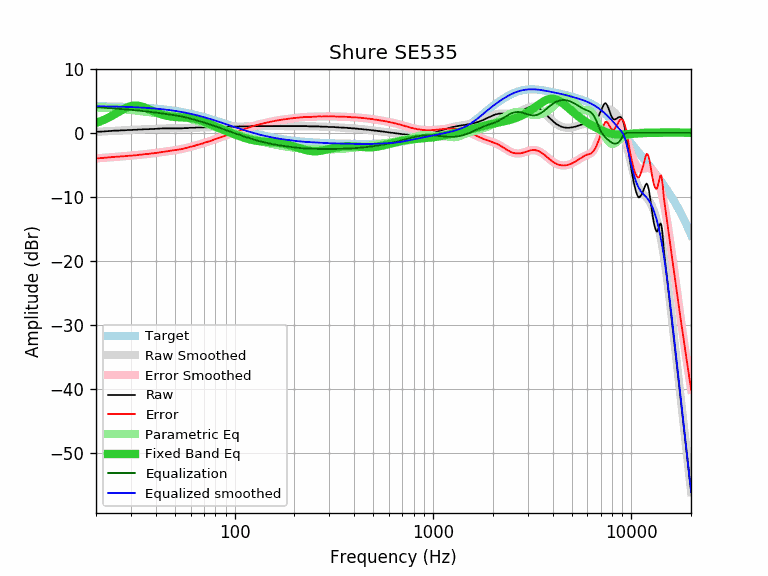

Source data for this figure (header and first rows):
equalization, equalized_raw, equalized_smoothed, error, error_smoothed, frequency, parametric_eq, raw, smoothed, target
4.00, 4.14, 4.14, -3.99, -4.00, 20, 1.53, 0.14, 0.14, 4.14
3.95, 4.12, 4.13, -3.97, -3.95, 21, 1.77, 0.16, 0.18, 4.13
3.91, 4.11, 4.12, -3.92, -3.91, 22, 2.03, 0.20, 0.21, 4.12
3.86, 4.12, 4.11, -3.86, -3.86, 23, 2.32, 0.25, 0.25, 4.11
3.82, 4.11, 4.10, -3.80, -3.82, 24, 2.62, 0.29, 0.28, 4.10
3.78, 4.11, 4.09, -3.75, -3.78, 25, 2.93, 0.33, 0.31, 4.09
3.73, 4.07, 4.07, -3.74, -3.73, 26, 3.24, 0.33, 0.34, 4.07
3.69, 4.07, 4.06, -3.67, -3.69, 27, 3.54, 0.38, 0.37, 4.06
3.65, 4.03, 4.04, -3.66, -3.65, 28, 3.80, 0.38, 0.39, 4.04
3.61, 4.03, 4.03, -3.60, -3.61, 29, 4.00, 0.42, 0.42, 4.03
3.57, 3.99, 4.01, -3.58, -3.57, 30, 4.15, 0.42, 0.44, 4.01
3.53, 3.99, 3.99, -3.53, -3.53, 31, 4.23, 0.46, 0.46, 3.99
3.49, 3.95, 3.97, -3.51, -3.49, 32, 4.24, 0.46, 0.48, 3.97
3.45, 3.96, 3.95, -3.44, -3.45, 33, 4.19, 0.51, 0.50, 3.95
3.41, 3.92, 3.93, -3.41, -3.41, 34, 4.09, 0.51, 0.52, 3.93
3.36, 3.92, 3.90, -3.35, -3.36, 35, 3.96, 0.55, 0.54, 3.90
3.32, 3.88, 3.88, -3.33, -3.32, 36, 3.81, 0.55, 0.56, 3.88
3.28, 3.83, 3.85, -3.30, -3.28, 37, 3.65, 0.55, 0.57, 3.85
3.24, 3.83, 3.83, -3.23, -3.24, 38, 3.49, 0.59, 0.59, 3.83
3.19, 3.79, 3.80, -3.20, -3.19, 39, 3.34, 0.59, 0.61, 3.80
3.15, 3.76, 3.77, -3.16, -3.15, 40, 3.19, 0.61, 0.62, 3.77
3.10, 3.75, 3.74, -3.10, -3.10, 41, 3.06, 0.64, 0.63, 3.74
3.06, 3.70, 3.71, -3.06, -3.06, 42, 2.95, 0.64, 0.64, 3.71
3.02, 3.68, 3.67, -3.01, -3.02, 43, 2.84, 0.66, 0.66, 3.67
2.98, 3.66, 3.64, -2.96, -2.98, 44, 2.75, 0.68, 0.66, 3.64
2.93, 3.62, 3.60, -2.92, -2.93, 45, 2.68, 0.68, 0.67, 3.60
2.89, 3.58, 3.57, -2.88, -2.89, 46, 2.62, 0.68, 0.68, 3.57
2.85, 3.53, 3.53, -2.85, -2.85, 47, 2.56, 0.68, 0.68, 3.53
2.81, 3.49, 3.49, -2.81, -2.81, 48, 2.52, 0.68, 0.68, 3.49
2.77, 3.45, 3.45, -2.77, -2.77, 49, 2.49, 0.68, 0.68, 3.45
2.73, 3.41, 3.41, -2.73, -2.73, 50, 2.46, 0.68, 0.69, 3.41
2.68, 3.36, 3.37, -2.69, -2.68, 51, 2.44, 0.68, 0.69, 3.37
2.63, 3.32, 3.33, -2.64, -2.63, 52, 2.43, 0.68, 0.69, 3.33
2.59, 3.27, 3.28, -2.60, -2.59, 53, 2.42, 0.68, 0.70, 3.28
2.54, 3.22, 3.24, -2.56, -2.54, 54, 2.40, 0.68, 0.70, 3.24
2.48, 3.19, 3.19, -2.49, -2.48, 55, 2.39, 0.70, 0.71, 3.19
2.43, 3.15, 3.15, -2.42, -2.43, 56, 2.38, 0.72, 0.72, 3.15
2.37, 3.10, 3.10, -2.38, -2.37, 57, 2.37, 0.72, 0.73, 3.10
2.32, 3.04, 3.05, -2.33, -2.32, 58, 2.35, 0.72, 0.74, 3.05
2.26, 3.02, 3.00, -2.24, -2.26, 59, 2.32, 0.76, 0.75, 3.00
2.20, 2.97, 2.95, -2.18, -2.20, 60, 2.30, 0.77, 0.76, 2.95
2.14, 2.91, 2.90, -2.13, -2.14, 61, 2.26, 0.77, 0.77, 2.90
2.08, 2.85, 2.85, -2.08, -2.08, 62, 2.22, 0.77, 0.78, 2.85
2.02, 2.79, 2.80, -2.03, -2.02, 63, 2.18, 0.77, 0.79, 2.80
1.96, 2.77, 2.75, -1.94, -1.96, 64, 2.13, 0.81, 0.80, 2.75
1.90, 2.71, 2.70, -1.89, -1.90, 65, 2.08, 0.81, 0.80, 2.70
1.84, 2.65, 2.65, -1.83, -1.84, 66, 2.02, 0.81, 0.81, 2.65
1.78, 2.59, 2.59, -1.78, -1.78, 67, 1.95, 0.81, 0.82, 2.59
1.72, 2.53, 2.54, -1.73, -1.72, 68, 1.88, 0.81, 0.82, 2.54
1.66, 2.47, 2.49, -1.67, -1.66, 69, 1.81, 0.81, 0.83, 2.49
1.60, 2.44, 2.43, -1.59, -1.60, 70, 1.74, 0.84, 0.83, 2.43
1.54, 2.39, 2.38, -1.53, -1.54, 71, 1.67, 0.85, 0.84, 2.38
1.48, 2.33, 2.32, -1.47, -1.48, 72, 1.59, 0.85, 0.85, 2.32
1.42, 2.27, 2.27, -1.42, -1.42, 73, 1.51, 0.85, 0.85, 2.27
1.36, 2.21, 2.22, -1.36, -1.36, 74, 1.44, 0.85, 0.86, 2.22
1.30, 2.15, 2.16, -1.31, -1.30, 75, 1.36, 0.85, 0.86, 2.16
1.24, 2.09, 2.11, -1.25, -1.24, 76, 1.28, 0.85, 0.87, 2.11
1.18, 2.04, 2.05, -1.19, -1.18, 77, 1.20, 0.86, 0.87, 2.05
1.12, 2.00, 2.00, -1.12, -1.12, 78, 1.13, 0.88, 0.88, 2.00
1.06, 1.96, 1.94, -1.04, -1.06, 79, 1.05, 0.90, 0.88, 1.94
... 553 more rows
